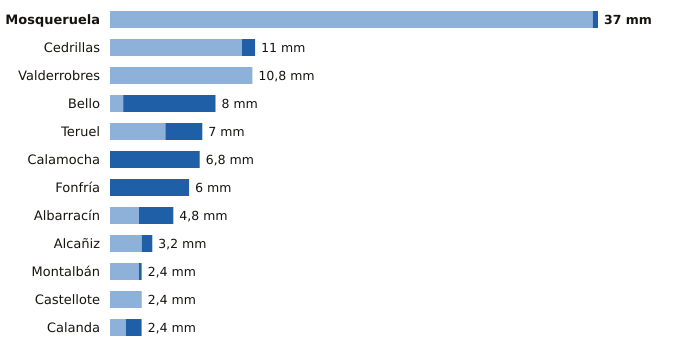

Source data for this figure (header and first rows):
estacion, provincia, indicativo, mm_6_dias_anteriores, mm_hoy, mm_7_dias, horas_de_hoy
Mosqueruela, Teruel, 8486X, 36.6, 0.4, 37.0, 18
Cedrillas, Teruel, 8458X, 10.0, 1.0, 11.0, 18
Valderrobres, Teruel, 9935X, 10.8, 0.0, 10.8, 18
Bello, Teruel, 9998X, 1.0, 7.0, 8.0, 18
Teruel, Teruel, 8368U, 4.2, 2.8, 7.0, 18
Calamocha, Teruel, 9381I, 0.0, 6.8, 6.8, 18
Fonfría, Teruel, 9436X, 0.0, 6.0, 6.0, 18
Albarracín, Teruel, 8354X, 2.2, 2.6, 4.8, 18
Alcañiz, Teruel, 9573X, 2.4, 0.8, 3.2, 18
Montalbán, Teruel, 9531Y, 2.2, 0.2, 2.4, 18
Castellote, Teruel, 9561X, 2.4, 0.0, 2.4, 18
Calanda, Teruel, 9569A, 1.2, 1.2, 2.4, 18
